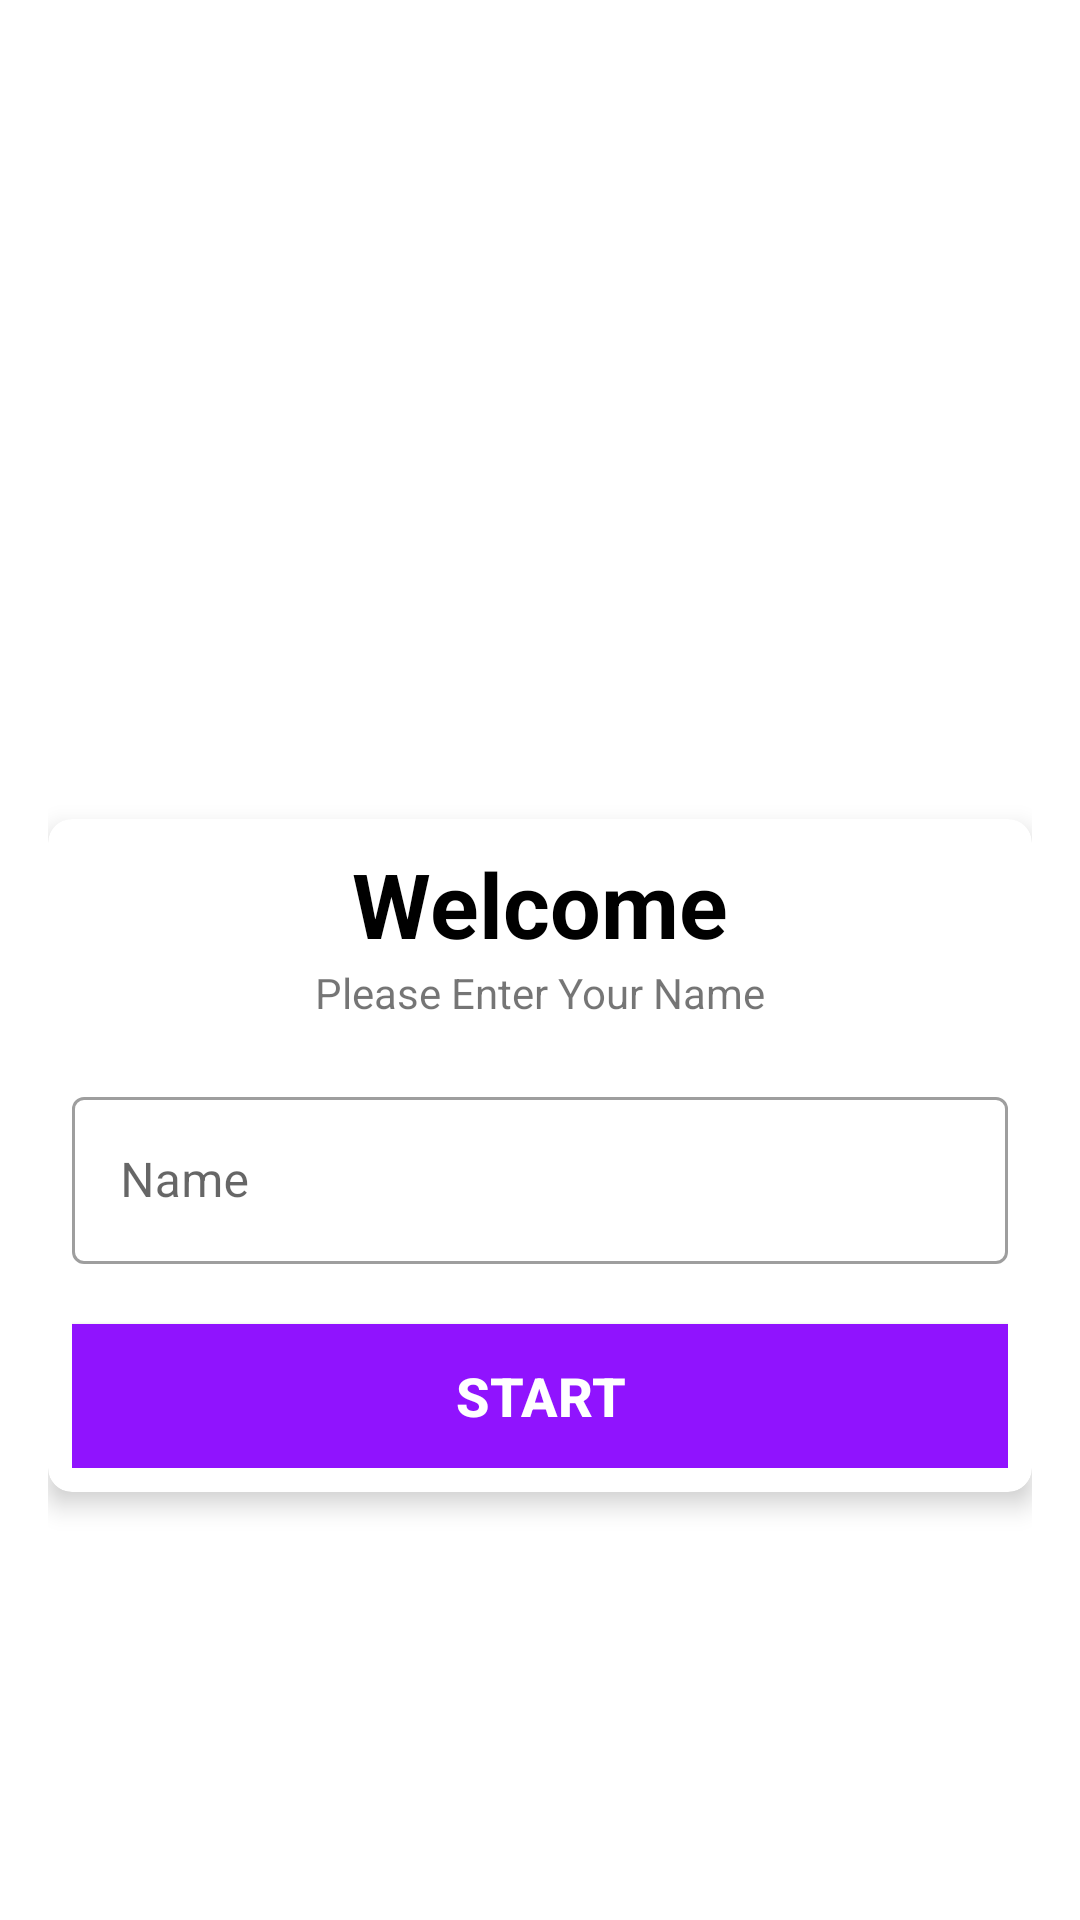

Produce the Android XML layout that renders to this screen, including the resource entries it uses.
<!-- AndroidManifest.xml: application theme AppTheme -->
<!-- res/layout/activity_main.xml -->
<?xml version="1.0" encoding="utf-8"?>
<LinearLayout xmlns:android="http://schemas.android.com/apk/res/android"
    xmlns:app="http://schemas.android.com/apk/res-auto"
    xmlns:tools="http://schemas.android.com/tools"
    android:layout_width="match_parent"
    android:layout_height="match_parent"
    android:background="@drawable/ic_bg"
    android:gravity="center"
    android:orientation="vertical"
    android:padding="@dimen/size_16dp"
    tools:context=".ui.HomeActivity">

    <TextView
        android:layout_width="wrap_content"
        android:layout_height="wrap_content"
        android:layout_marginBottom="50dp"
        android:gravity="center"
        android:text="@string/title_game"
        android:textColor="@android:color/white"
        android:textSize="@dimen/text_size_32sp"
        android:textStyle="bold" />

    <androidx.cardview.widget.CardView
        android:layout_width="match_parent"
        android:layout_height="wrap_content"
        android:background="@android:color/white"
        app:cardCornerRadius="@dimen/size_8dp"
        app:cardElevation="@dimen/size_5dp">

        <LinearLayout
            android:layout_width="match_parent"
            android:layout_height="match_parent"
            android:gravity="center"
            android:orientation="vertical"
            android:padding="@dimen/size_8dp">

            <TextView
                android:layout_width="wrap_content"
                android:layout_height="wrap_content"
                android:text="@string/welcome"
                android:textColor="@android:color/black"
                android:textSize="@dimen/text_size_30sp"
                android:textStyle="bold" />

            <TextView
                android:layout_width="wrap_content"
                android:layout_height="wrap_content"
                android:text="@string/enter_name" />

            <com.google.android.material.textfield.TextInputLayout
                android:id="@+id/til_name"
                style="@style/Widget.MaterialComponents.TextInputLayout.OutlinedBox"
                android:layout_width="match_parent"
                android:layout_height="wrap_content"
                android:layout_marginVertical="@dimen/size_20dp">

                <androidx.appcompat.widget.AppCompatEditText
                    android:id="@+id/edt_name"
                    android:layout_width="match_parent"
                    android:layout_height="wrap_content"
                    android:hint="@string/name"
                    android:imeOptions="actionGo"
                    android:inputType="textCapWords"
                    android:textColor="#363A43"
                    android:textColorHint="#7A8089" />
            </com.google.android.material.textfield.TextInputLayout>

            <Button
                android:id="@+id/btn_start"
                android:layout_width="match_parent"
                android:layout_height="wrap_content"
                android:background="@color/colorPrimary"
                android:text="@string/start"
                android:textColor="@android:color/white"
                android:textSize="@dimen/text_size_18sp"
                android:textStyle="bold" />

        </LinearLayout>

    </androidx.cardview.widget.CardView>

</LinearLayout>
<!-- resources referenced by this layout -->
<resources>
  <color name="colorPrimary">#9013fe</color>
  <dimen name="size_16dp">16dp</dimen>
  <dimen name="size_20dp">20dp</dimen>
  <dimen name="size_5dp">5dp</dimen>
  <dimen name="size_8dp">8dp</dimen>
  <dimen name="text_size_18sp">18sp</dimen>
  <dimen name="text_size_30sp">30sp</dimen>
  <dimen name="text_size_32sp">32sp</dimen>
  <string name="enter_name">Please Enter Your Name</string>
  <string name="name">Name</string>
  <string name="start">Start</string>
  <string name="title_game">Fastest Response Game</string>
  <string name="welcome">Welcome</string>
  <style name="AppTheme" parent="Theme.MaterialComponents.Light.DarkActionBar">
          
          <item name="colorPrimary">@color/colorPrimary</item>
          <item name="colorPrimaryDark">@color/colorPrimaryDark</item>
          <item name="colorAccent">@color/colorAccent</item>
      </style>
  <color name="colorPrimaryDark">#6a1b9a</color>
  <color name="colorAccent">#9013fe</color>
</resources>
